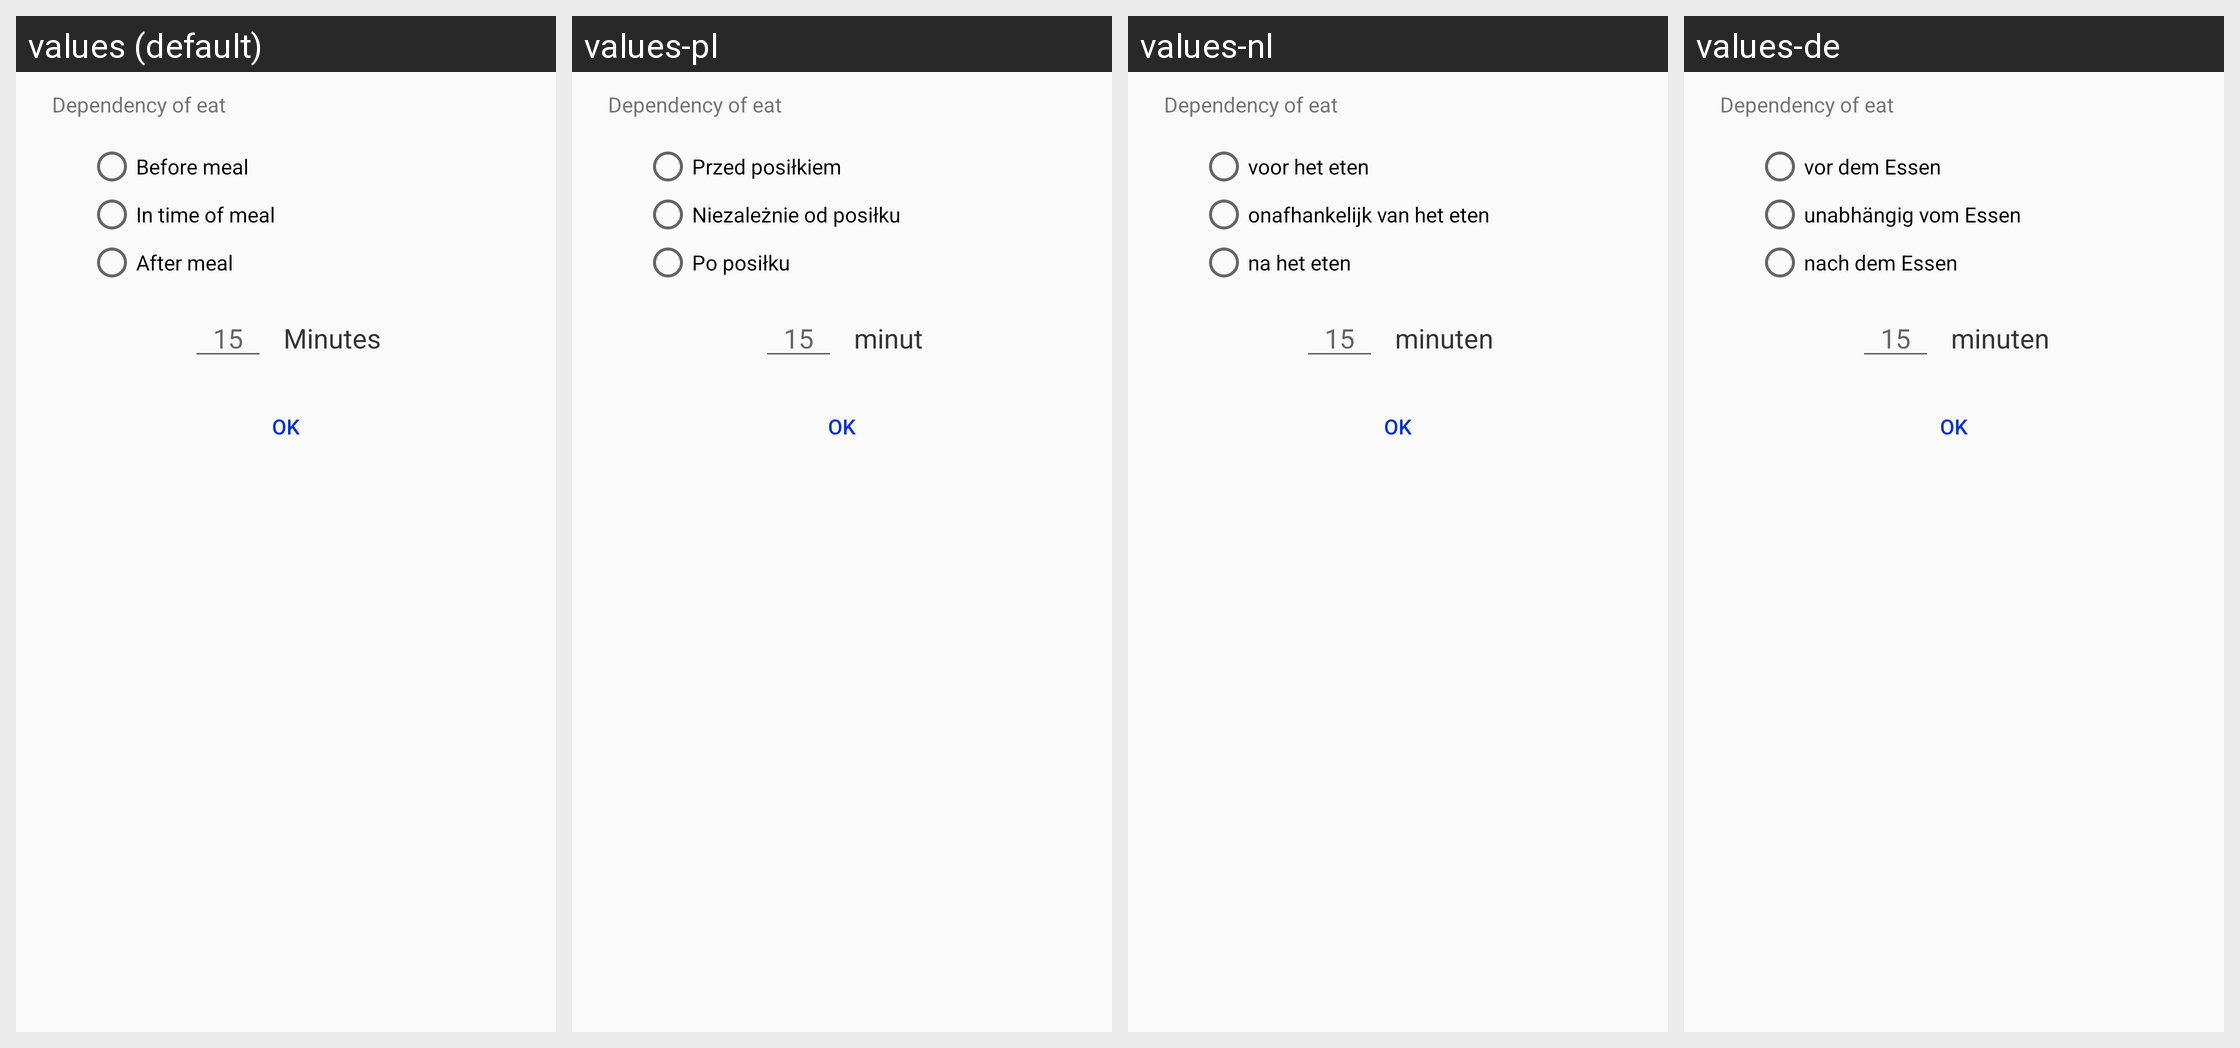

For this localized Android screen grid, give each drawn string resource with its value in every locale shown.
Android screen res/layout/dialog_eat.xml rendered under 4 locales, left to right: values (default), values-pl, values-nl, values-de. Device: Nexus 5 (rendered at 1080×1920; each locale shown at half size, 540×960, under a caption strip naming it); theme AppTheme.
Other locales in the repository, not shown: values-es, values-fr, values-hu, values-it, values-ro, values-ru, values-tr.
Strings drawn on this screen, with the default value and each locale's value (text and hints the layout hard-codes, and strings that could not be matched under every locale, appear in the picture but are not listed):

dependency_of_eat
  values: Dependency of eat
  values-pl: Dependency of eat  [not translated; the default value is used]
  values-nl: Dependency of eat  [not translated; the default value is used]
  values-de: Dependency of eat  [not translated; the default value is used]

before_eat
  values: Before meal
  values-pl: Przed posiłkiem
  values-nl: voor het eten
  values-de: vor dem Essen

on_eat
  values: In time of meal
  values-pl: Niezależnie od posiłku
  values-nl: onafhankelijk van het eten
  values-de: unabhängig vom Essen

after_eat
  values: After meal
  values-pl: Po posiłku
  values-nl: na het eten
  values-de: nach dem Essen

hint_eat_time
  values: 15
  values-pl: 15  [not translated; the default value is used]
  values-nl: 15  [not translated; the default value is used]
  values-de: 15  [not translated; the default value is used]

time_for_eat
  values: Minutes
  values-pl: minut
  values-nl: minuten
  values-de: minuten

ok
  values: OK
  values-pl: OK  [not translated; the default value is used]
  values-nl: OK  [not translated; the default value is used]
  values-de: OK  [not translated; the default value is used]
